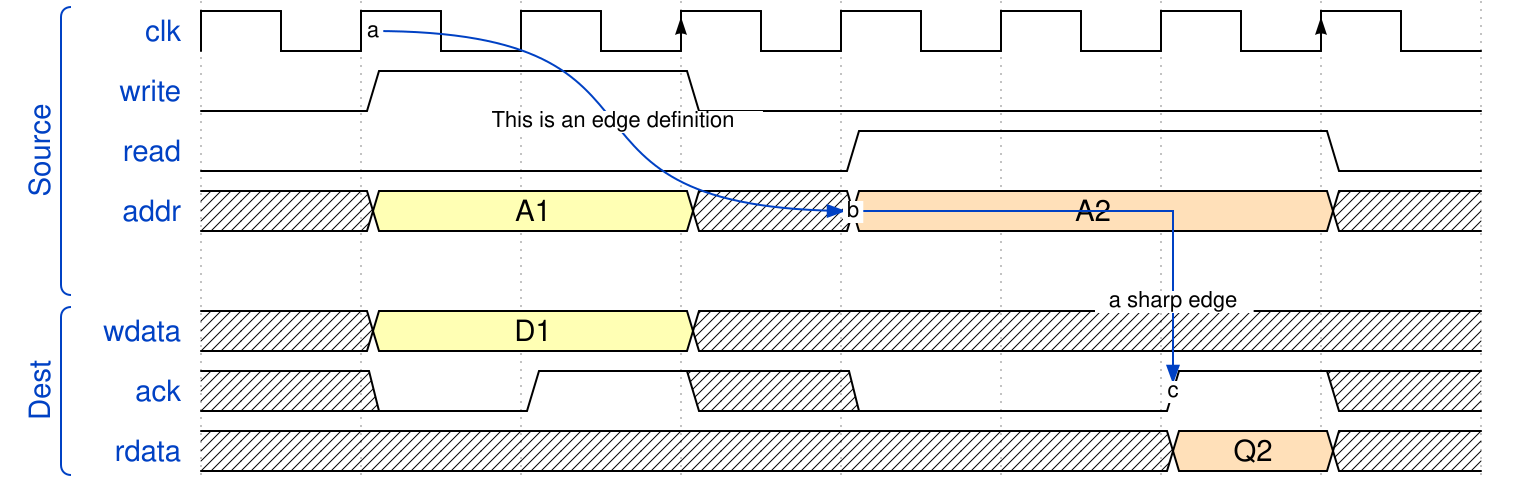

Give the WaveDrom (WaveJSON) description of this timing diagram.

{
signal: [['Source',
{ name: 'clk', wave: 'p..Pp..P', node: '.a......' },
{ name: 'write', wave: '01.0....' },
{ name: 'read', wave: '0...1..0' },
{ name: 'addr', wave: 'x3.x4..x', data: [ 'A1', 'A2' ], node: '....b...' },
{}],
['Dest',
{ name: 'wdata', wave: 'x3.x....', data: [ 'D1' ] },
{ name: 'ack', wave: 'x01x0.1x', node: '......c.' },
{ name: 'rdata', wave: 'x.....4x', data: [ 'Q2' ] }],
],
edge: ['a~>b This is an edge definition','b-|>c a sharp edge'],
config: {hscale: 2}
}
